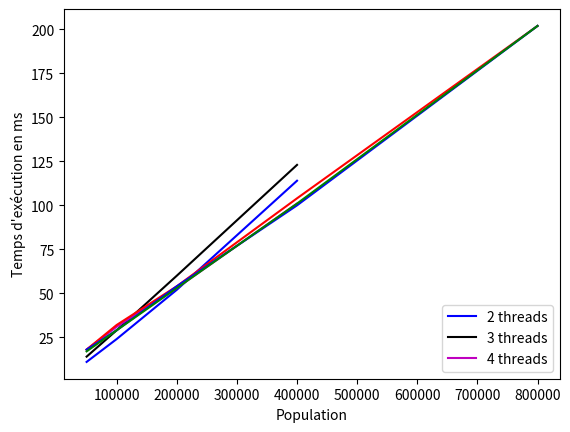

Source code (Python):
#Population = [1000,2000,5000,10000,20000,50000,100000,200000,400000]
Population = [50000,100000,200000,400000]
T1 = [3,4,5,7,13,28,51,98,200] # code original avec affichage
T2 =[11,24,52,114] # code orig sans affichage
T3 =[17,35,66,132] # parallelisation MPI sync
T4 = [14,29,60,123] # parallelisation MPI async
T5 =[18,31,53,101] # OMP 4


import matplotlib.pyplot as plt

#plt.plot(Population,T1,'r')
plt.plot(Population,T2,'b')
# ~ plt.plot(Population,T3,'g')
plt.plot(Population,T4,'k')
plt.plot(Population,T5,'m')
#plt.title("Temps d'exécution des différents programmes")
plt.xlabel("Population")
plt.ylabel("Temps d'exécution en ms")

plt.legend(["Séquentiel sans affichage","Parallélisation MPI (async affichage)","Parallélisation avec OMP (4 threads)"], loc = "lower right")
plt.show()

Population = [50000,100000,200000,400000,800000]
S1 = [18,32,54,104,202] # OMP 2
S2 = [18,29,54,100,202] # OMP 3
S3 = [17,29,53,101,202] # OMP 4
plt.plot(Population,S1,'r')
plt.plot(Population,S2,'b')
plt.plot(Population,S3,'g')

plt.legend(["2 threads","3 threads","4 threads"],loc="lower right")
plt.show()
